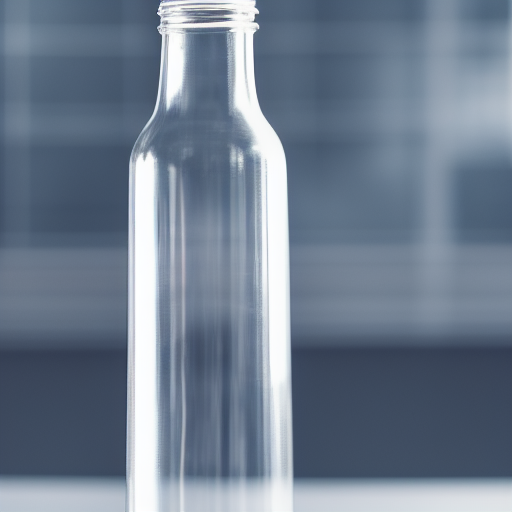
Generation parameters embedded in this image by AUTOMATIC1111 Stable Diffusion web UI or a fork of it (Forge, ...) (PNG 'parameters' text chunk):
a clear glass bottle with a long neck and a cap
Steps: 30, Sampler: Euler a, CFG scale: 7, Seed: 774370149, Size: 512x512, Model hash: 9bdb4e5d